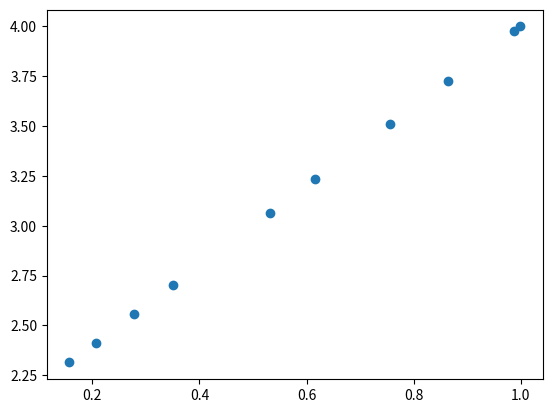
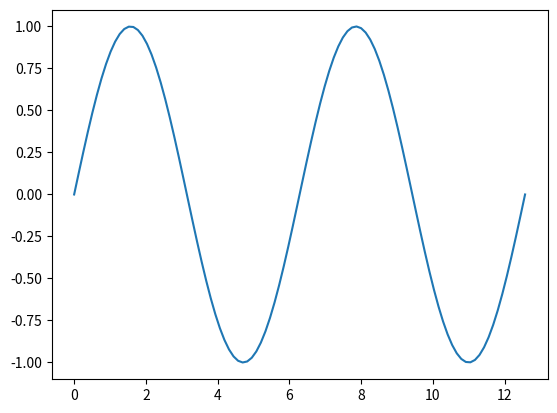
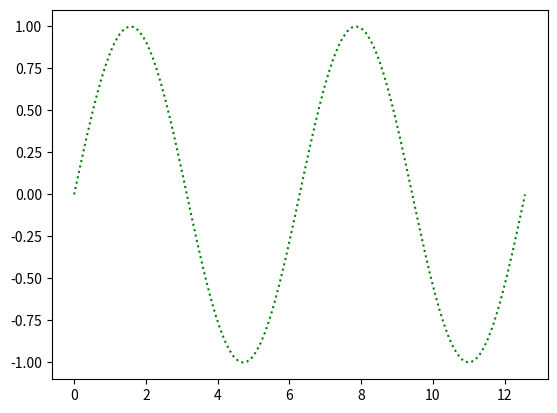
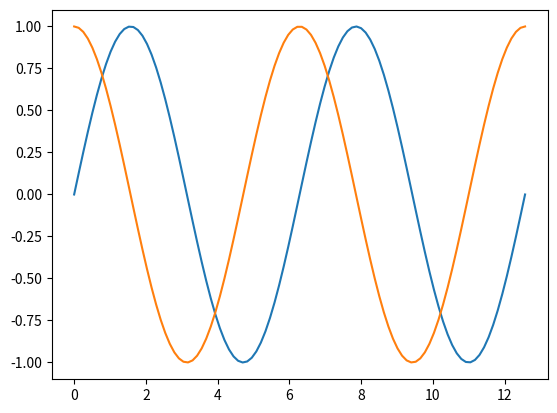
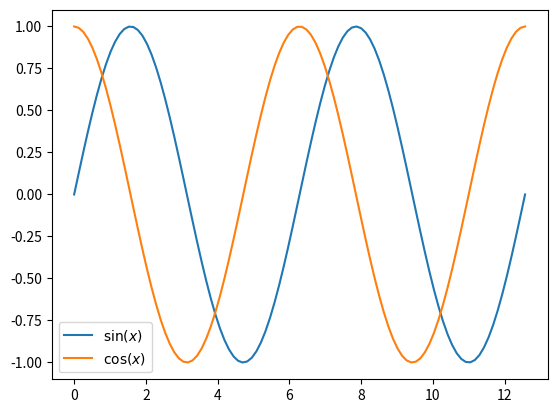
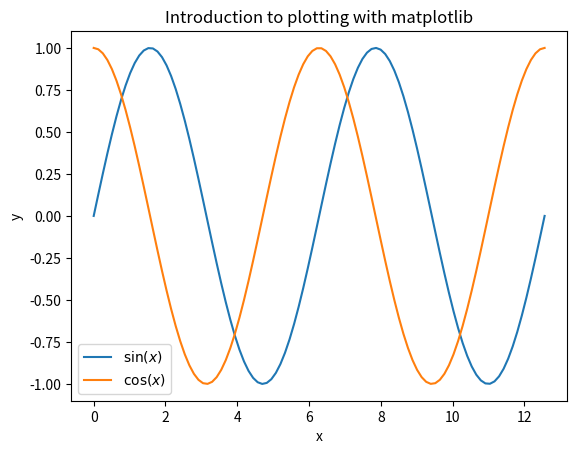
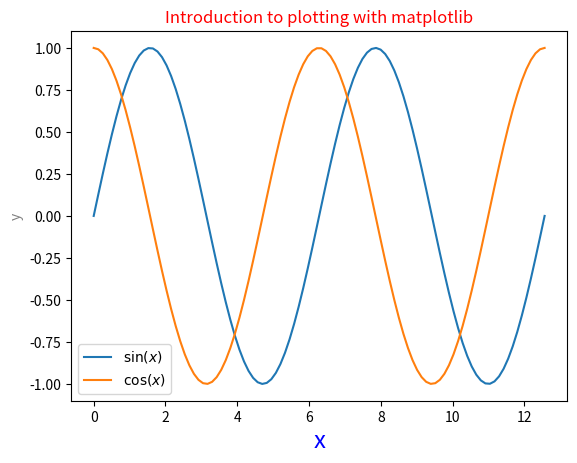
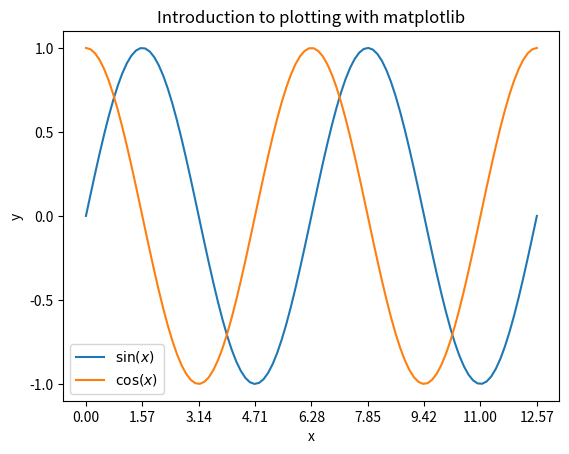
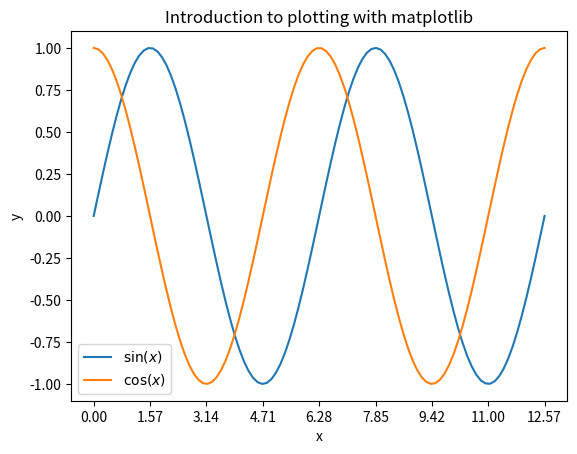
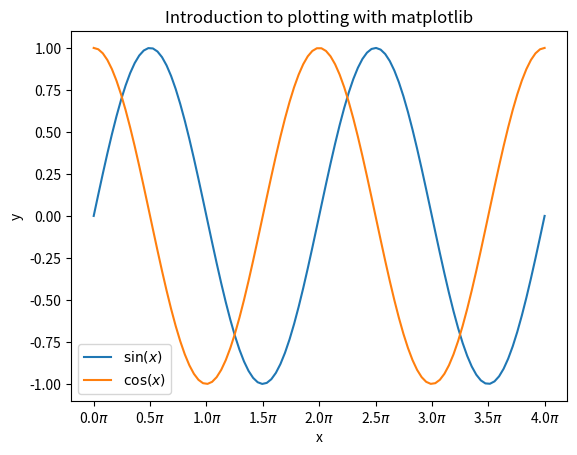
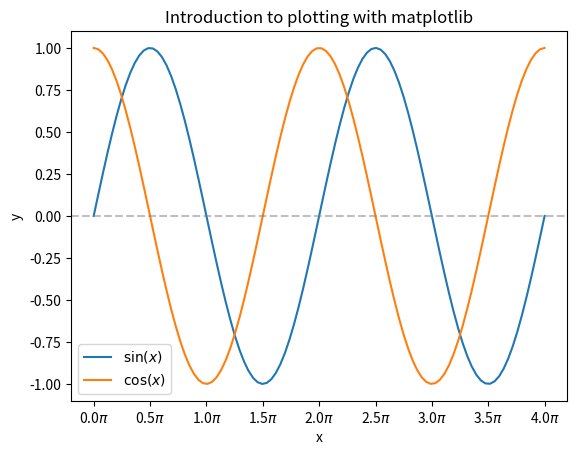
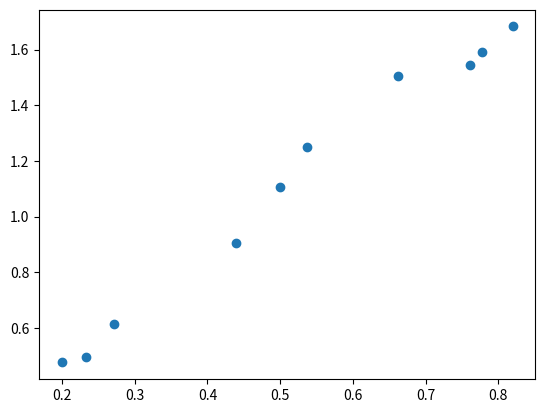
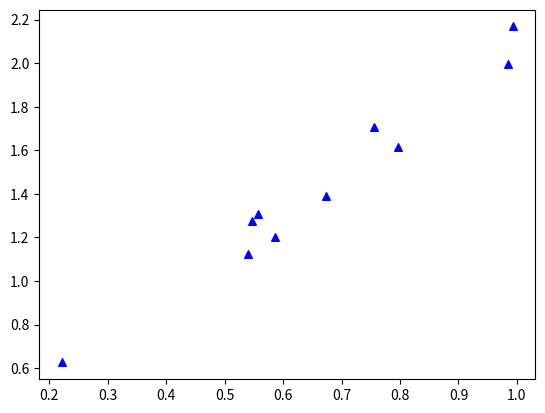
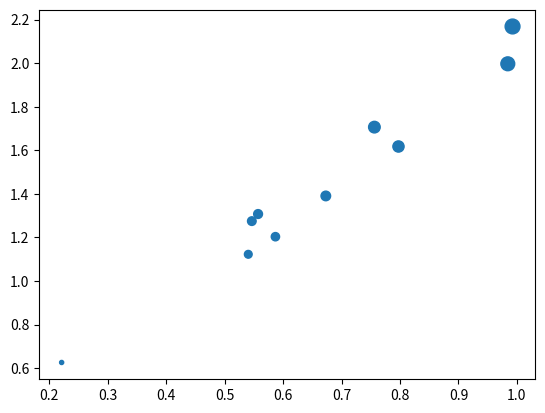
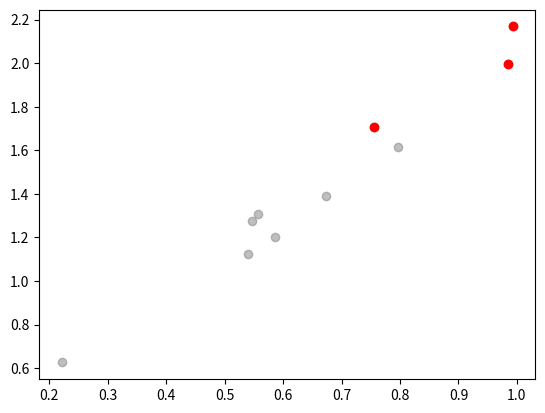
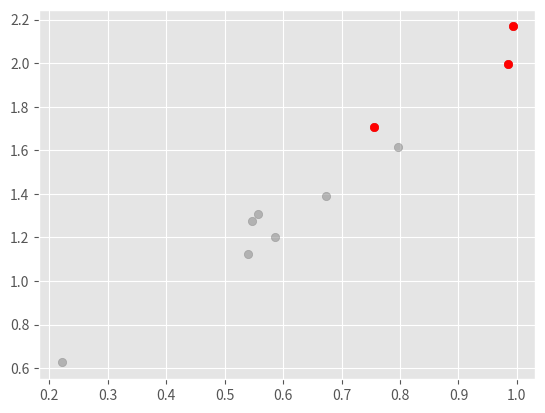

Here is the Python script that generated these plots, in order: (Note: this script raises an exception after producing the figures.)
import numpy as np
import matplotlib.pyplot as plt

# create 10 (x, y) data points 
x = np.random.random(10)
y = 2*x + 2

# plot the points
fig, ax = plt.subplots()
ax.scatter(x, y)

# print the (x, y) data
# vstack combines (stacks) the x and y arrays into a 2d matrix
# the .T is the matrix transpose, so that the x and y become columns
np.vstack([x, y]).T

import numpy as np
import pandas as pd
import matplotlib.pyplot as plt

# create an array of 100 x values on the interval [0, 4pi]
x_arr = np.linspace(0, 4*np.pi, 100)
y_sin = np.sin(x_arr)

# create the blank figure and axis for the plot 
fig, ax = plt.subplots()

# plot the x, y values as a line plot on the blank axis
ax.plot(x_arr, y_sin)

# create the blank figure and axis for the plot 
fig, ax = plt.subplots()

# use optional parameters of ls and c to modify the line properties
ax.plot(x_arr, y_sin, ls=':', c='green')

# calculate the cosine function for every x value in our array
y_cos = np.cos(x_arr)

# create the blank figure and axis for the plot 
fig, ax = plt.subplots()

# plot the sine array on the axis
ax.plot(x_arr, y_sin)

# plot the cosine array on the axis
ax.plot(x_arr, y_cos)

# create the blank figure and axis for the plot 
fig, ax = plt.subplots()

# plot the sine and cosine, adding text axis labels
ax.plot(x_arr, y_sin, label='$\sin (x)$')
ax.plot(x_arr, y_cos, label='$\cos (x)$')

# create the legend, using the labels defined in the plot() function
ax.legend()

fig, ax = plt.subplots()
ax.plot(x_arr, y_sin, label='$\sin (x)$')
ax.plot(x_arr, y_cos, label='$\cos (x)$')

# create the legend, using the labels defined in the plot() function
ax.legend()

# add axis labels by providing a text string as the first argument
ax.set_xlabel('x')
ax.set_ylabel('y')

# add a title by providing a text string as the first argument
ax.set_title('Introduction to plotting with matplotlib')

fig, ax = plt.subplots()
ax.plot(x_arr, y_sin, label='$\sin (x)$')
ax.plot(x_arr, y_cos, label='$\cos (x)$')

# create the legend, using the labels defined in the plot() function
ax.legend()

# add axis labels by providing a text string as the first argument
ax.set_xlabel('x', c='blue', fontsize='xx-large')
ax.set_ylabel('y', c='gray', fontsize='medium')

# add a title by providing a text string as the first argument
ax.set_title('Introduction to plotting with matplotlib', c='red', fontsize='large')

fig, ax = plt.subplots()

ax.plot(x_arr, y_sin, label='$\sin (x)$')
ax.plot(x_arr, y_cos, label='$\cos (x)$')

# create the legend, using the labels defined in the plot() function
ax.legend()

# add axis labels by providing a text string as the first argument
ax.set_xlabel('x')
ax.set_ylabel('y')

# add a title by providing a text string as the first argument
ax.set_title('Introduction to plotting with matplotlib')

# modify tick positions
ax.set_xticks(np.linspace(0, 4*np.pi, 9))
ax.set_yticks([-1, -0.5, 0, 0.5, 1])

ytick_spacing = 0.25

fig, ax = plt.subplots()

ax.plot(x_arr, y_sin, label='$\sin (x)$')
ax.plot(x_arr, y_cos, label='$\cos (x)$')

# create the legend, using the labels defined in the plot() function
ax.legend()

# add axis labels by providing a text string as the first argument
ax.set_xlabel('x')
ax.set_ylabel('y')

# add a title by providing a text string as the first argument
ax.set_title('Introduction to plotting with matplotlib')

# modify tick positions
yticks = np.arange(y_sin.min(), y_sin.max() + ytick_spacing, ytick_spacing)

ax.set_xticks(np.linspace(0, 4*np.pi, 9))
ax.set_yticks(yticks)

fig, ax = plt.subplots()
ax.plot(x_arr, y_sin, label='$\sin (x)$')
ax.plot(x_arr, y_cos, label='$\cos (x)$')

# create the legend, using the labels defined in the plot() function
ax.legend()

# add axis labels by providing a text string as the first argument
ax.set_xlabel('x')
ax.set_ylabel('y')

# add a title by providing a text string as the first argument
ax.set_title('Introduction to plotting with matplotlib')

# modify tick positions
x_ticks = np.linspace(0, 4*np.pi, 9)
x_ticklabels = [f'{x}$\pi$' for x in x_ticks/np.pi]

ax.set_xticks(x_ticks)
ax.set_xticklabels(x_ticklabels)

fig, ax = plt.subplots()
ax.plot(x_arr, y_sin, label='$\sin (x)$')
ax.plot(x_arr, y_cos, label='$\cos (x)$')

# create the legend, using the labels defined in the plot() function
ax.legend()

# add axis labels by providing a text string as the first argument
ax.set_xlabel('x')
ax.set_ylabel('y')

# add a title by providing a text string as the first argument
ax.set_title('Introduction to plotting with matplotlib')

# modify tick positions
x_ticks = np.linspace(0, 4*np.pi, 9)
x_ticklabels = [f'{x}$\pi$' for x in x_ticks/np.pi]

ax.set_xticks(x_ticks)
ax.set_xticklabels(x_ticklabels)

# add horizontal line at y=0
ax.axhline(0, c='gray', ls='--', alpha=0.5)

# create 10 (x, y) data points 
x = np.random.random(10)
y = 2*x + (0.2 * np.random.random(10))

# plot the points
fig, ax = plt.subplots()
ax.scatter(x, y)

# create 10 (x, y) data points 
x = np.random.random(10)
y = 2*x + (0.2 * np.random.random(10))

# plot the points
fig, ax = plt.subplots()
ax.scatter(x, y, marker='^', s=30, c='blue')

z = 20 * (x**2 + y**2)

# plot the points
fig, ax = plt.subplots()
ax.scatter(x, y, marker='o', s=z)

fig, ax = plt.subplots()

# all points are plotted in gray, at 50% opacity
ax.scatter(x, y, color='gray', alpha=0.5)

# the argsort function returns an array of the index values, in sorted order
# we use array slicing to select the last 3 indexes from the sorted array
top3_indices = z.argsort()[-3:]

# the selected top 3 points are plotted in red
ax.scatter(x[top3_indices], y[top3_indices], color='red')

# display the z-values
print(f'z values: {np.round(z, 2)}')

# display the sort order - the first value is the index of the smallest value in z
print(f'z indices in sorted order: {z.argsort()}')

# display the x, y, z values in sorted order (by z)
df = pd.DataFrame({'x': x[z.argsort()], 'y': y[z.argsort()], 'z': z[z.argsort()]})
print(df)

plt.style.use('ggplot')

fig, ax = plt.subplots()

# all points are plotted in gray, at 50% opacity
ax.scatter(x, y, color='gray', alpha=0.5)

# the argsort function returns an array of the index values, in sorted order
# we use array slicing to select the last 3 indexes from the sorted array
top3_indices = z.argsort()[-3:]

# the selected top 3 points are plotted in red
ax.scatter(x[top3_indices], y[top3_indices], color='red')

fig, ax = plt.subplots()

categories = ['a', 'b', 'c', 'd']
category_index = np.arange(len(categories))
values = np.random.random(4)*100

ax.bar(category_index, values)
ax.set_xticks(category_index)
ax.set_xticklabels(categories)

fig, ax = plt.subplots()

categories = ['a', 'b', 'c', 'd']
category_index = np.arange(len(categories))
values = np.random.random(4)*100

ax.barh(category_index, values)
ax.set_yticks(category_index)
ax.set_yticklabels(categories)

fig, ax = plt.subplots()

ax.plot(x_arr, y_sin, label='$\sin (x)$')
ax.plot(x_arr, y_cos, label='$\cos (x)$')

ax.legend()

plt.tight_layout()

plt.savefig('../../output/unit3_plot_30dpi.png', dpi=30)
plt.savefig('../../output/unit3_plot_300dpi.png', dpi=300)
plt.savefig('../../output/unit3_plot.pdf')
plt.savefig('../../output/unit3_plot_bboxinches.pdf', bbox_inches='tight')